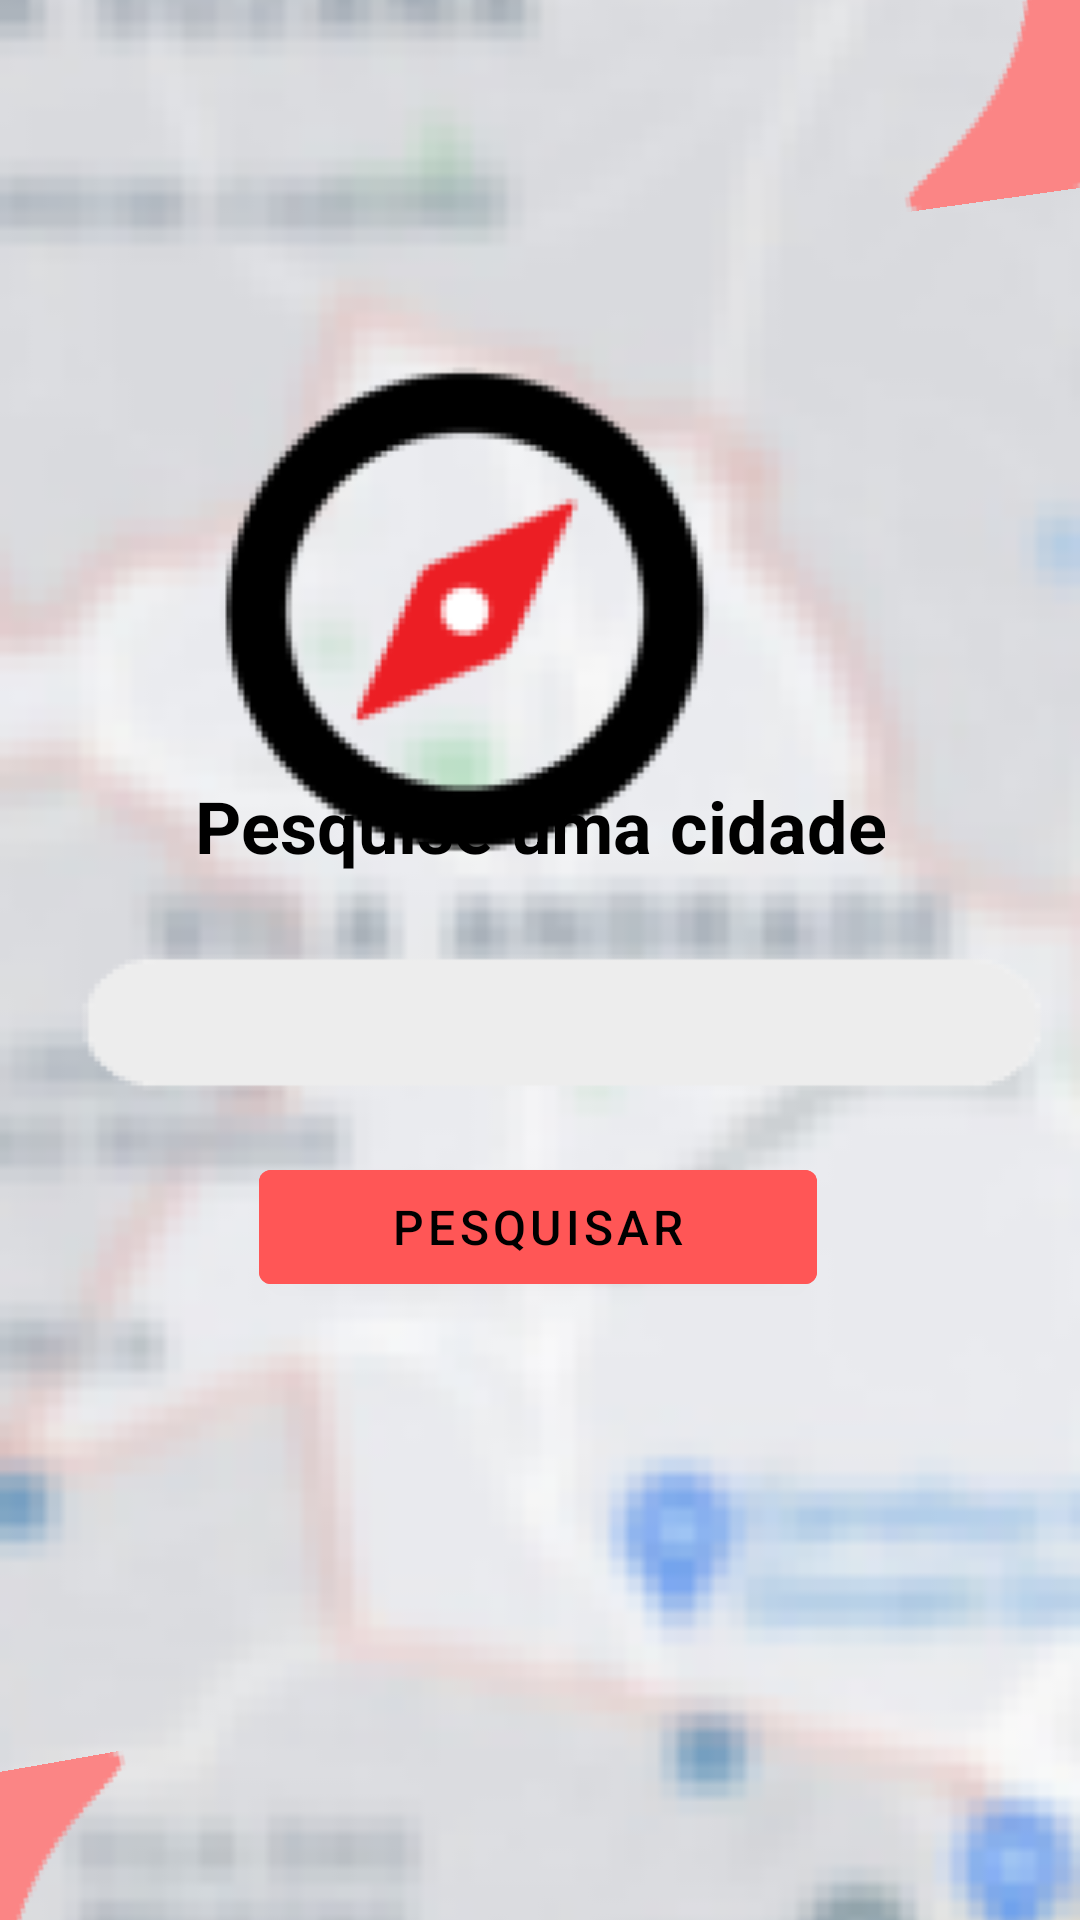

Layout XML and referenced resources for this Android screen:
<!-- AndroidManifest.xml: application theme Theme.Meguie -->
<!-- res/layout/activity_pesqcidade.xml -->
<?xml version="1.0" encoding="utf-8"?>
<androidx.constraintlayout.widget.ConstraintLayout xmlns:android="http://schemas.android.com/apk/res/android"
    xmlns:app="http://schemas.android.com/apk/res-auto"
    xmlns:tools="http://schemas.android.com/tools"
    android:layout_width="match_parent"
    android:layout_height="match_parent"
    android:theme="@style/Theme.Meguie"
    tools:context=".pesqcidade">

    <ImageView
        android:id="@+id/imageView14"
        android:layout_width="922dp"
        android:layout_height="1093dp"
        android:theme="@style/SearchAutoCompleteTextView"
        app:layout_constraintBottom_toBottomOf="parent"
        app:layout_constraintEnd_toEndOf="parent"
        app:layout_constraintStart_toStartOf="parent"
        app:layout_constraintTop_toTopOf="parent"
        app:srcCompat="@mipmap/fundo"
        tools:ignore="MissingConstraints,SpeakableTextPresentCheck" />

    <ImageView
        android:id="@+id/imageView15"
        android:layout_width="326dp"
        android:layout_height="267dp"
        android:layout_marginStart="204dp"
        android:layout_marginBottom="580dp"
        android:rotation="-8"
        app:layout_constraintBottom_toBottomOf="parent"
        app:layout_constraintStart_toStartOf="parent"
        app:srcCompat="@mipmap/flairred" />

    <ImageView
        android:id="@+id/imageView16"
        android:layout_width="326dp"
        android:layout_height="267dp"
        android:layout_marginTop="596dp"
        android:layout_marginEnd="216dp"
        android:rotation="-190"
        app:layout_constraintEnd_toEndOf="parent"
        app:layout_constraintTop_toTopOf="parent"
        app:srcCompat="@mipmap/flairred" />

    <ImageView
        android:id="@+id/imageView17"
        android:layout_width="335dp"
        android:layout_height="322dp"
        android:layout_marginTop="43dp"
        android:layout_marginEnd="38dp"
        app:layout_constraintEnd_toEndOf="parent"
        app:layout_constraintTop_toTopOf="parent"
        app:srcCompat="@mipmap/guiaicone" />

    <Button
        android:id="@+id/button4"
        android:layout_width="186dp"
        android:layout_height="50dp"
        android:backgroundTint="#FF5656"
        android:text="Pesquisar"
        android:textAlignment="center"
        android:textColor="#000000"
        android:textSize="16sp"
        app:layout_constraintBottom_toBottomOf="parent"
        app:layout_constraintEnd_toEndOf="parent"
        app:layout_constraintHorizontal_bias="0.497"
        app:layout_constraintStart_toStartOf="parent"
        app:layout_constraintTop_toTopOf="parent"
        app:layout_constraintVertical_bias="0.651" />

    <TextView
        android:id="@+id/textView5"
        android:layout_width="299dp"
        android:layout_height="73dp"
        android:text="Pesquise uma cidade"
        android:textAlignment="center"
        android:textColor="#000000"
        android:textSize="24sp"
        android:textStyle="bold"
        app:layout_constraintBottom_toBottomOf="parent"
        app:layout_constraintEnd_toEndOf="parent"
        app:layout_constraintStart_toStartOf="parent"
        app:layout_constraintTop_toTopOf="parent"
        app:layout_constraintVertical_bias="0.457" />

    <ImageView
        android:id="@+id/imageView18"
        android:layout_width="389dp"
        android:layout_height="131dp"
        android:background="#000C0C0C"
        android:scaleX="2.5"
        android:scaleY="2"
        app:layout_constraintBottom_toBottomOf="parent"
        app:layout_constraintEnd_toEndOf="parent"
        app:layout_constraintHorizontal_bias="0.272"
        app:layout_constraintStart_toStartOf="parent"
        app:layout_constraintTop_toTopOf="parent"
        app:layout_constraintVertical_bias="0.541"
        app:srcCompat="@mipmap/bubble" />

    <SearchView
        android:layout_width="300dp"
        android:layout_height="48dp"
        android:layout_marginStart="56dp"
        android:layout_marginTop="374dp"
        android:layout_marginEnd="55dp"
        android:layout_marginBottom="325dp"
        android:textColor="#000000"
        android:textColorHint="#80000000"
        app:layout_constraintBottom_toBottomOf="parent"
        app:layout_constraintEnd_toEndOf="parent"
        app:layout_constraintStart_toStartOf="parent"
        app:layout_constraintTop_toTopOf="parent" />

</androidx.constraintlayout.widget.ConstraintLayout>
<!-- resources referenced by this layout -->
<resources>
  <!-- mipmap bubble: png bitmap (mipmap-mdpi, 444 bytes) -->
  <!-- mipmap flairred: png bitmap (mipmap-mdpi, 2145 bytes) -->
  <!-- mipmap fundo: png bitmap (mipmap-mdpi, 13414 bytes) -->
  <!-- mipmap guiaicone: png bitmap (mipmap-mdpi, 2454 bytes) -->
  <style name="Theme.Meguie" parent="Theme.MaterialComponents.DayNight.NoActionBar">
          
          <item name="colorPrimary">@color/purple_500</item>
          <item name="colorPrimaryVariant">@color/purple_700</item>
          <item name="colorOnPrimary">@color/white</item>
          
          <item name="colorSecondary">@color/teal_200</item>
          <item name="colorSecondaryVariant">@color/teal_700</item>
          <item name="colorOnSecondary">@color/black</item>
          
          <item name="android:statusBarColor" tools:targetApi="l">?attr/colorPrimaryVariant</item>
          
          <item name="android:editTextColor">@color/black</item>
          <item name="android:textColorHint">@android:color/black</item>
          <item name="windowActionBar">false</item>
          <item name="windowNoTitle">true</item>
          <item name="android:windowFullscreen">true</item>
          <item name="android:navigationBarColor">@android:color/white</item>
      </style>
  <!-- not gathered from this repository: default colours our renderer supplied (Android Studio template values) -->
  <color name="purple_500">#FF6200EE</color>
  <color name="purple_700">#FF3700B3</color>
  <color name="teal_200">#FF03DAC5</color>
  <color name="teal_700">#FF018786</color>
  <color name="black">#FF000000</color>
  <color name="white">#FFFFFFFF</color>
</resources>
